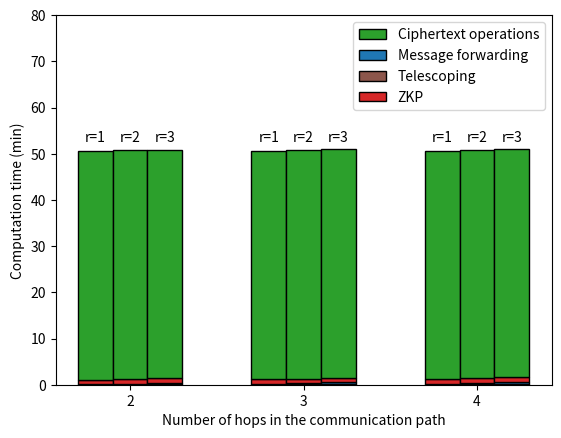

Python code for this plot: (Note: this script raises an exception after producing the figure.)
import numpy as np
import matplotlib.pyplot as plt

def bytesto(bytes, to, bsize=1024):
    """convert bytes to megabytes, etc.
       sample code:
           print('mb= ' + str(bytesto(314575262000000, 'm')))
       sample output:
           mb= 300002347.946
    """

    a = {'k' : 1, 'm': 2, 'g' : 3, 't' : 4, 'p' : 5, 'e' : 6 }
    r = float(bytes)
    for i in range(a[to]):
        r = r / bsize
    return(r)

num_friends = 10
degree = 32768
prime_bitsize = 550

ct_size = bytesto(degree * prime_bitsize * 2 / 8, 'm')
enc_proof_size = 4.6
shift_proof_size = 12


telescoping_lst = [0,0,0]
forwarding_lst = [0,0,0]

################ 2 hops #####################
establish_keys = 0.076233 + 0.019769073 + 0.020225769 + 0.0201244
telescoping = num_friends * establish_keys
telescoping /= 60
telescoping_lst[0] = telescoping

send_encrypt = 0.034193 + 0.01483 + 0.0157621 + 0.00722612
forwarding = num_friends * send_encrypt * ct_size

send_shift = 0.034193 + 0.01483 + 0.0157621 + 0.00722612
forwarding += num_friends * send_shift * ct_size
forwarding /= 60
forwarding_lst[0] = forwarding
##########################################

############### 3 hops #######################
establish_keys = 0.098852 + 0.01961584 + 0.02060137 + 0.020653698 + 0.0169654
telescoping = num_friends * establish_keys
telescoping /= 60
telescoping_lst[1] = telescoping

send_encrypt = 0.042593 + 0.0147645 + 0.0150112 + 0.0159831 + 0.00906639
forwarding = num_friends * send_encrypt * ct_size

send_shift = 0.042593 + 0.0147645 + 0.0150112 + 0.0159831 + 0.00906639
forwarding += num_friends * send_shift * ct_size
forwarding /= 60
forwarding_lst[1] = forwarding
############################################

################### 4 hops ######################
establish_keys = 0.127917 + 0.019280258 + 0.020574946 + 0.020783 + 0.019399376 + 0.017891
telescoping = num_friends * establish_keys
telescoping /= 60
telescoping_lst[2] = telescoping

send_encrypt = 0.047799 + 0.0155274 + 0.0157811 + 0.0157041 + 0.0147972 + 0.00981608
forwarding = num_friends * send_encrypt * ct_size

send_shift = 0.047799 + 0.0155274 + 0.0157811 + 0.0157041 + 0.0147972 + 0.00981608
forwarding += num_friends * send_shift * ct_size
forwarding /= 60
forwarding_lst[2] = forwarding
##################################################

encryption_zkp = 15.146
shift_zkp = 4.460 #TODO change shift proof generation time and add time for final upload proof
zkp = encryption_zkp + (shift_zkp * num_friends)
zkp /= 60

fhe = 14.493421077728271 + (20.33608603477478*num_friends) #encryption + shift
fhe += 275.0299119949341*num_friends #ciphertext mult
fhe /= 60

# print(telescoping + forwarding + zkp + fhe)


N = 3

telescoping_plt = [telescoping_lst[0], telescoping_lst[1], telescoping_lst[2]]
forwarding_plt = [forwarding_lst[0], forwarding_lst[1], forwarding_lst[2]]
zkp_plt = [zkp, zkp, zkp]
sums = [telescoping_lst[0]+forwarding_lst[0], telescoping_lst[1]+forwarding_lst[1],  telescoping_lst[2]+forwarding_lst[2]]
fhe_plt = [fhe, fhe, fhe]
new_sums = [zkp+telescoping_lst[0]+forwarding_lst[0], zkp+telescoping_lst[1]+forwarding_lst[1], zkp+telescoping_lst[2]+forwarding_lst[2]]
new_sums2 = [zkp+2*(telescoping_lst[0]+forwarding_lst[0]), zkp+2*(telescoping_lst[1]+forwarding_lst[1]), zkp+2*(telescoping_lst[2]+forwarding_lst[2])]
new_sums3 = [zkp+3*(telescoping_lst[0]+forwarding_lst[0]), zkp+3*(telescoping_lst[1]+forwarding_lst[1]), zkp+3*(telescoping_lst[2]+forwarding_lst[2])]

ind = np.arange(N)
width = 0.2

p1 = plt.bar(ind, telescoping_plt, width, color='tab:brown', edgecolor="black")
p2 = plt.bar(ind, forwarding_plt, width, bottom=telescoping_plt, color='tab:blue', edgecolor="black")
p3 = plt.bar(ind, zkp_plt, width, bottom=sums, color='tab:red', edgecolor="black")
p4 = plt.bar(ind, fhe_plt, width, bottom=new_sums, color='tab:green', edgecolor="black")

p5 = plt.bar(ind+width, [2*x for x in telescoping_plt], width, color='tab:brown', edgecolor="black")
p6 = plt.bar(ind+width, [2*x for x in forwarding_plt], width, bottom=[2*x for x in telescoping_plt], color='tab:blue', edgecolor="black")
p7 = plt.bar(ind+width, zkp_plt, width, bottom=[2*x for x in sums], color='tab:red', edgecolor="black")
p8 = plt.bar(ind+width, fhe_plt, width, bottom=new_sums2, color='tab:green', edgecolor="black")

p9 = plt.bar(ind+2*width, [3*x for x in telescoping_plt], width, color='tab:brown', edgecolor="black")
p10 = plt.bar(ind+2*width, [3*x for x in forwarding_plt], width, bottom=[3*x for x in telescoping_plt], color='tab:blue', edgecolor="black")
p11 = plt.bar(ind+2*width, zkp_plt, width, bottom=[3*x for x in sums], color='tab:red', edgecolor="black")
p12 = plt.bar(ind+2*width, fhe_plt, width, bottom=new_sums3, color='tab:green', edgecolor="black")

plt.xlabel('Number of hops in the communication path')
plt.ylabel('Computation time (min)')
# plt.title('Total number of bytes sent by a client on average')
plt.xticks(ind+width, ('2', '3','4'))
plt.yticks(np.arange(0, 90, 10))

for rect in p4:
    height = rect.get_height()
    plt.text(rect.get_x() + rect.get_width()/2., 1.05*height, "r=1", ha='center', va='bottom')

for rect in p8:
    height = rect.get_height()
    plt.text(rect.get_x() + rect.get_width()/2., 1.05*height, "r=2", ha='center', va='bottom')

for rect in p12:
    height = rect.get_height()
    plt.text(rect.get_x() + rect.get_width()/2., 1.05*height, "r=3", ha='center', va='bottom')


plt.legend((p4[0], p2[0], p1[0], p3[0]), ('Ciphertext operations', 'Message forwarding', 'Telescoping', 'ZKP')) #, loc='center right')
plt.savefig('../graphs/users/user_computation.pdf', format='pdf')
